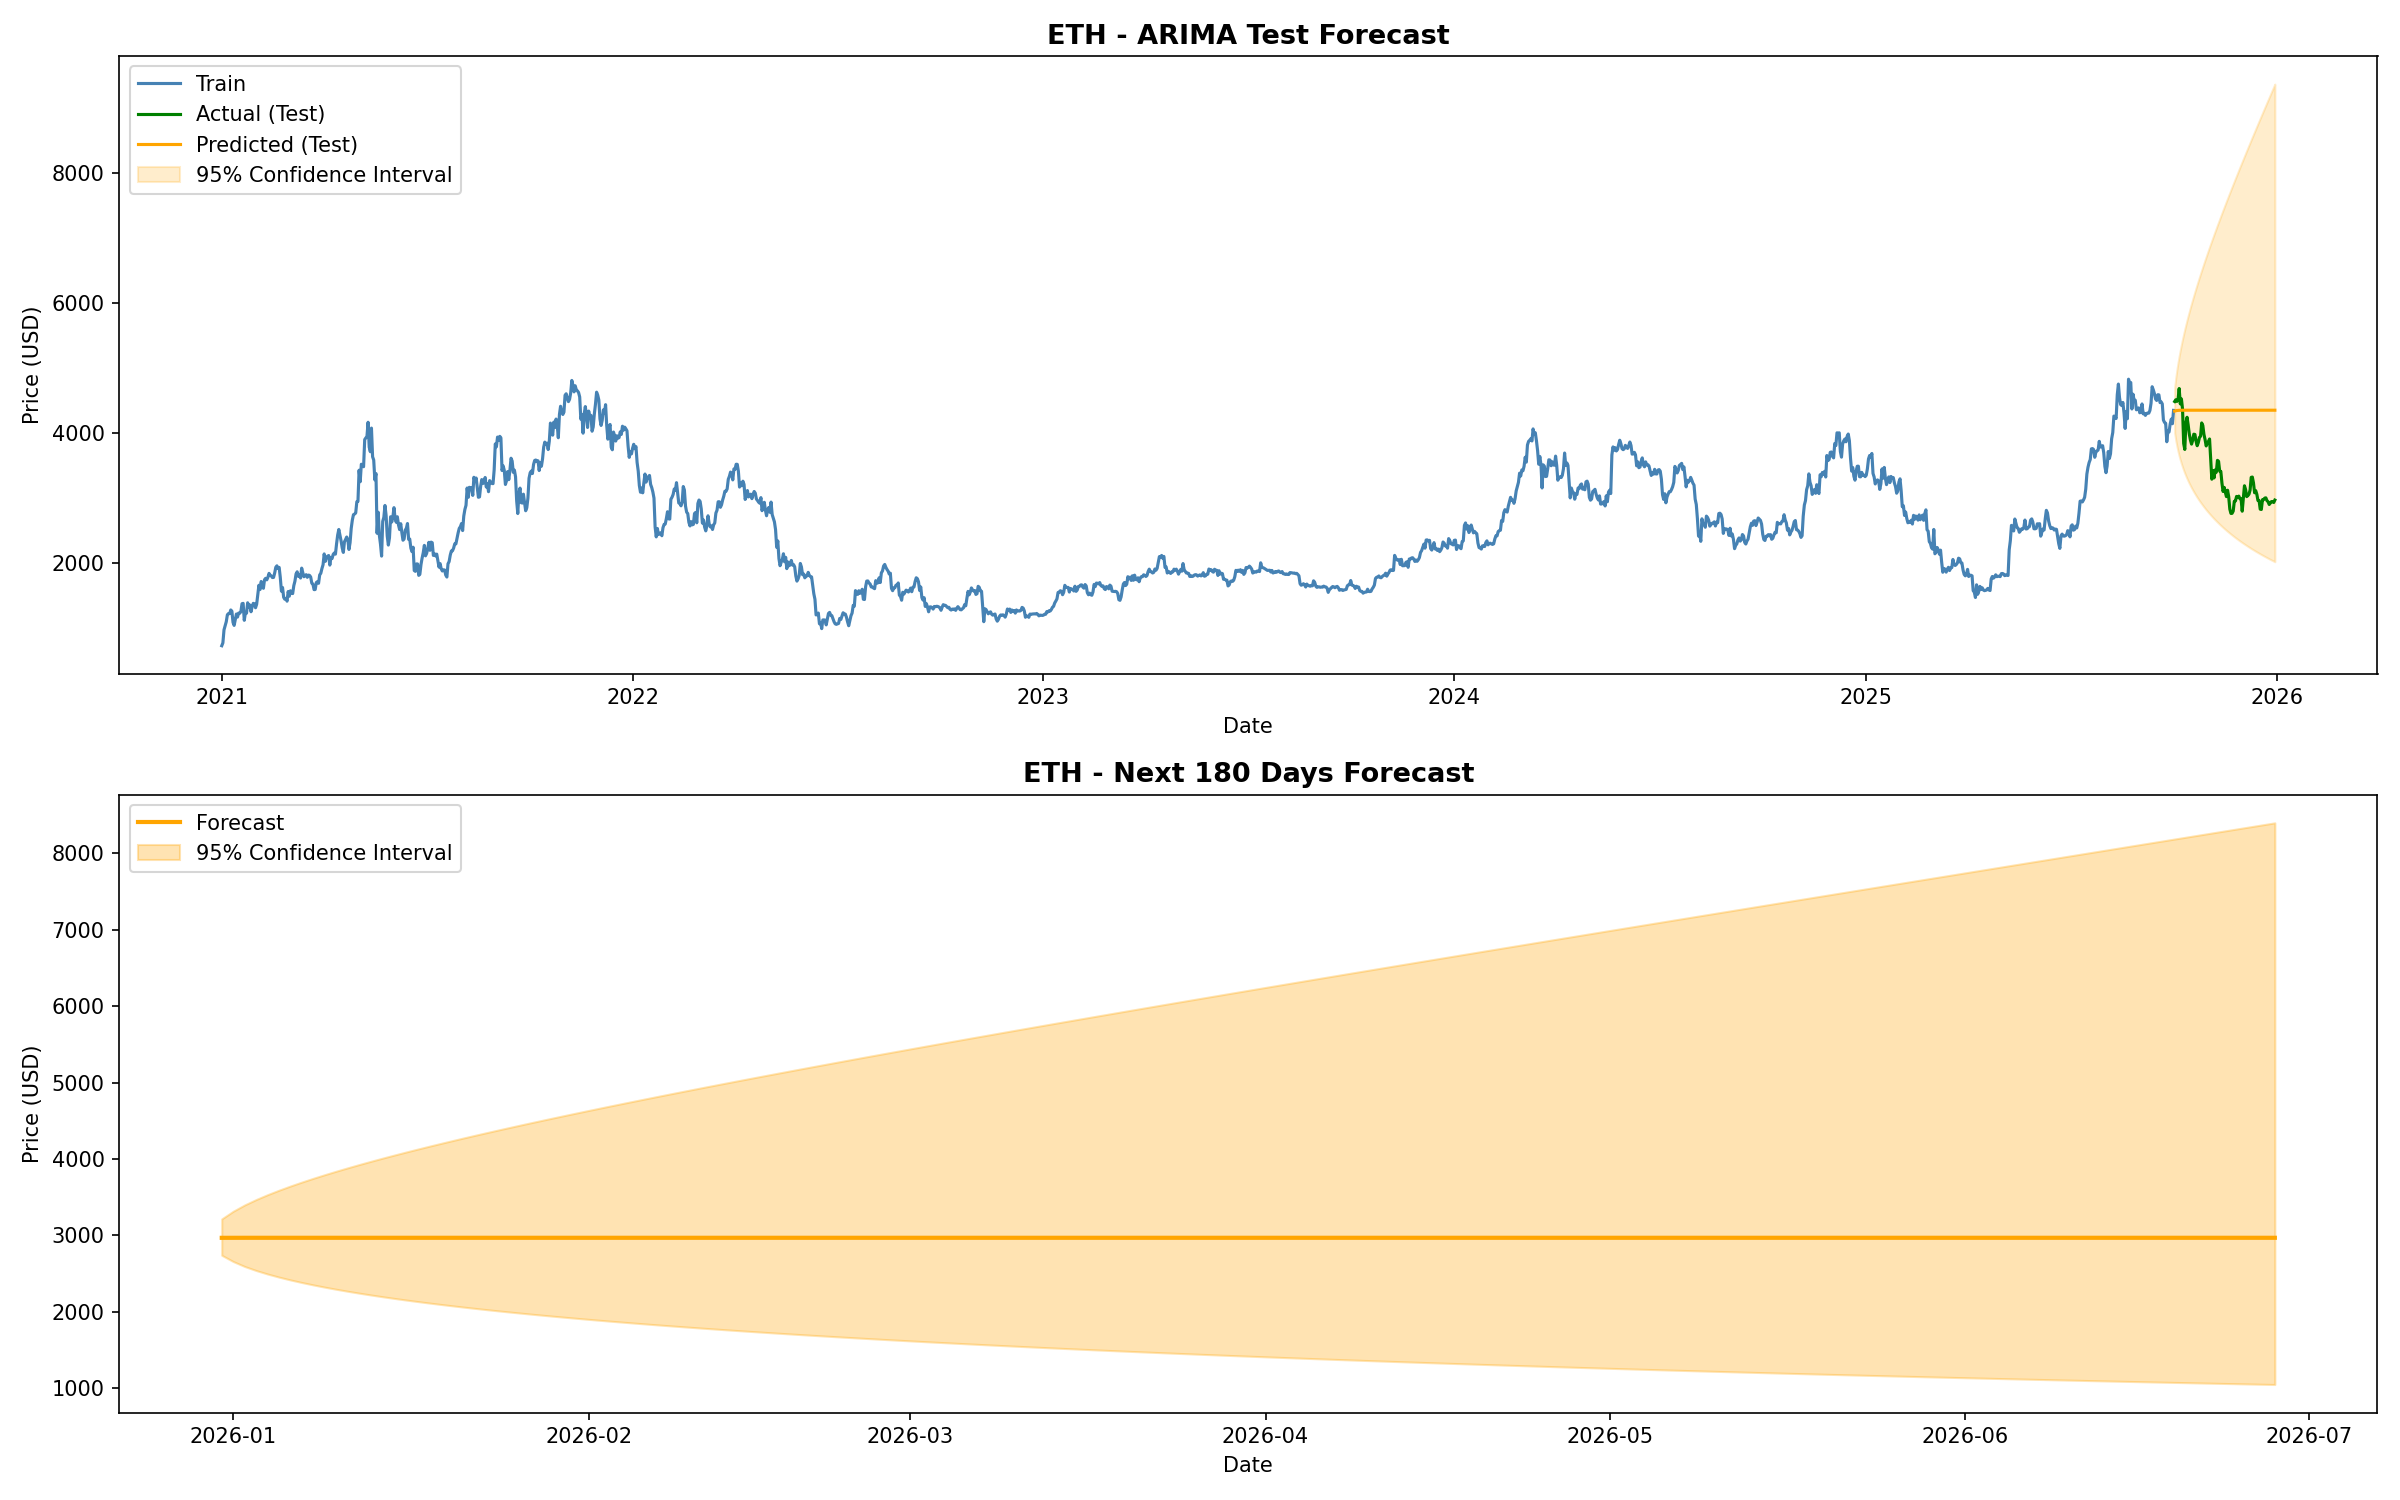

Source data for this figure (header and first rows):
Date, Forecast, Lower_Bound, Upper_Bound, Crypto
2025-12-31, 2970, 2741, 3217, ETH
2026-01-01, 2970, 2659, 3318, ETH
2026-01-02, 2970, 2594, 3400, ETH
2026-01-03, 2970, 2542, 3471, ETH
2026-01-04, 2970, 2496, 3535, ETH
2026-01-05, 2970, 2455, 3593, ETH
2026-01-06, 2970, 2418, 3648, ETH
2026-01-07, 2970, 2384, 3700, ETH
2026-01-08, 2970, 2353, 3749, ETH
2026-01-09, 2970, 2323, 3797, ETH
2026-01-10, 2970, 2296, 3842, ETH
2026-01-11, 2970, 2270, 3886, ETH
2026-01-12, 2970, 2245, 3929, ETH
2026-01-13, 2970, 2222, 3971, ETH
2026-01-14, 2970, 2199, 4011, ETH
2026-01-15, 2970, 2178, 4051, ETH
2026-01-16, 2970, 2157, 4090, ETH
2026-01-17, 2970, 2137, 4128, ETH
2026-01-18, 2970, 2118, 4165, ETH
2026-01-19, 2970, 2099, 4202, ETH
2026-01-20, 2970, 2082, 4238, ETH
2026-01-21, 2970, 2064, 4273, ETH
2026-01-22, 2970, 2048, 4308, ETH
2026-01-23, 2970, 2031, 4343, ETH
2026-01-24, 2970, 2015, 4377, ETH
2026-01-25, 2970, 2000, 4411, ETH
2026-01-26, 2970, 1985, 4444, ETH
2026-01-27, 2970, 1970, 4477, ETH
2026-01-28, 2970, 1956, 4509, ETH
2026-01-29, 2970, 1942, 4542, ETH
2026-01-30, 2970, 1929, 4574, ETH
2026-01-31, 2970, 1915, 4605, ETH
2026-02-01, 2970, 1903, 4637, ETH
2026-02-02, 2970, 1890, 4668, ETH
2026-02-03, 2970, 1877, 4699, ETH
2026-02-04, 2970, 1865, 4729, ETH
2026-02-05, 2970, 1853, 4760, ETH
2026-02-06, 2970, 1842, 4790, ETH
2026-02-07, 2970, 1830, 4820, ETH
2026-02-08, 2970, 1819, 4850, ETH
2026-02-09, 2970, 1808, 4879, ETH
2026-02-10, 2970, 1797, 4909, ETH
2026-02-11, 2970, 1786, 4938, ETH
2026-02-12, 2970, 1776, 4967, ETH
2026-02-13, 2970, 1766, 4996, ETH
2026-02-14, 2970, 1756, 5025, ETH
2026-02-15, 2970, 1746, 5053, ETH
2026-02-16, 2970, 1736, 5082, ETH
2026-02-17, 2970, 1726, 5110, ETH
2026-02-18, 2970, 1717, 5138, ETH
2026-02-19, 2970, 1707, 5166, ETH
2026-02-20, 2970, 1698, 5194, ETH
2026-02-21, 2970, 1689, 5222, ETH
2026-02-22, 2970, 1680, 5250, ETH
2026-02-23, 2970, 1672, 5278, ETH
2026-02-24, 2970, 1663, 5305, ETH
2026-02-25, 2970, 1654, 5332, ETH
2026-02-26, 2970, 1646, 5360, ETH
2026-02-27, 2970, 1638, 5387, ETH
2026-02-28, 2970, 1629, 5414, ETH
... 120 more rows
